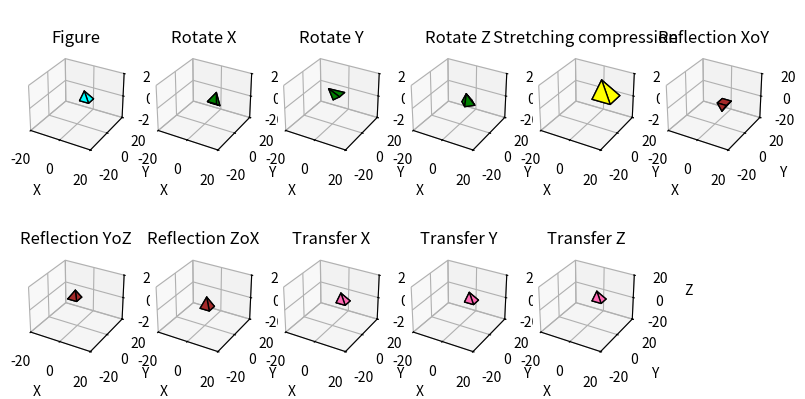

Write Python code to recreate this figure.
from math import cos, sin, radians
import matplotlib.pyplot as plt
import numpy as np
from mpl_toolkits.mplot3d.art3d import Poly3DCollection


def rotate_matrix_x(fi):
    fi = radians(fi)
    ma = [
        [1, 0, 0],
        [0, cos(fi), sin(fi)],
        [0, -sin(fi), cos(fi)]
    ]
    return ma


def rotate_matrix_y(fi):
    fi = radians(fi)
    ma = [
        [cos(fi), 0, -sin(fi)],
        [0, 1, 0],
        [sin(fi), 0, cos(fi)]
    ]
    return ma


def rotate_matrix_z(fi):
    fi = radians(fi)
    ma = [
        [cos(fi), sin(fi), 0],
        [-sin(fi), cos(fi), 0],
        [0, 0, 1]
    ]
    return ma


def stretching_compression_matrix(a, b, c):
    # a > 0 коэффициент сжатия (растяжения) вдоль оси абсцисс
    # b > 0 коэффициент сжатия (растяжения) вдоль оси ординат
    # c > 0 коэффициент сжатия (растяжения) вдоль оси аппликат

    ma = [
        [a, 0, 0],
        [0, b, 0],
        [0, 0, c]
    ]
    return ma


def reflection_x0y_matrix():
    ma = [
        [1, 0, 0],
        [0, 1, 0],
        [0, 0, -1]
    ]
    return ma


def reflection_y0z_matrix():
    ma = [
        [-1, 0, 0],
        [0, 1, 0],
        [0, 0, 1]
    ]
    return ma


def reflection_z0x_matrix():
    ma = [
        [1, 0, 0],
        [0, -1, 0],
        [0, 0, 1]
    ]
    return ma


def matrix_mul(ma1, ma2):
    ma = []
    for i in range(3):
        sum = 0
        for j in range(3):
            sum += ma1[i][j] * ma2[j]
        ma.append(sum)
    return ma


def draw_all_plots(points_list):
    a = 2
    b = 2
    c = 2
    fi = 45
    xnew = 1
    ynew = 1
    znew = 1

    fig = plt.figure(figsize=plt.figaspect(0.5))
    fig = draw_figure(fig, points_list, 'cyan', 1, 'Figure')
    fig = draw_figure(fig, rotate_x(points_list, fi), 'green', 2, 'Rotate X')
    fig = draw_figure(fig, rotate_y(points_list, fi), 'green', 3, 'Rotate Y')
    fig = draw_figure(fig, rotate_z(points_list, fi), 'green', 4, 'Rotate Z')
    fig = draw_figure(fig, stretching_compression(points_list, a, b, c), 'yellow', 5, '\nStretching compression')
    fig = draw_figure(fig, reflection_x0y(points_list), 'brown', 6, 'Reflection XoY')
    fig = draw_figure(fig, reflection_y0z(points_list), 'brown', 7, 'Reflection YoZ')
    fig = draw_figure(fig, reflection_z0x(points_list), 'brown', 8, 'Reflection ZoX')
    fig = draw_figure(fig, transfer_x(points_list, xnew), 'hotpink', 9, 'Transfer X')
    fig = draw_figure(fig, transfer_y(points_list, ynew), 'hotpink', 10, 'Transfer Y')
    fig = draw_figure(fig, transfer_z(points_list, znew), 'hotpink', 11, 'Transfer Z')
    plt.show()


def draw_figure(fig, points, color, index, title):
    ax = fig.add_subplot(2, 6, index, projection='3d')
    ax.title.set_text(title)
    ax.set_xlim((-20, 20))
    ax.set_ylim((-20, 20))
    ax.set_zlim((-20, 20))
    v = [
        [points[0], points[1], points[2], points[3]],
        [points[0], points[4], points[1]],
        [points[0], points[4], points[3]],
        [points[3], points[4], points[2]],
        [points[2], points[4], points[1]]
    ]
    pc = Poly3DCollection(v, facecolors=color, edgecolors='black')
    ax.add_collection3d(pc)

    ax.set_xlabel('X')
    ax.set_ylabel('Y')
    ax.set_zlabel('Z')

    return fig

def calculate_new_points(points_list, ma):
    new_points_list = []
    for i in points_list:
        new_points_list.append(matrix_mul(ma, [i[0], i[1], i[2]]))
    print(new_points_list)
    return new_points_list


def rotate_x(points_list, fi):
    ma = rotate_matrix_x(fi)
    return calculate_new_points(points_list, ma)
    


def rotate_y(points_list ,fi):
    ma = rotate_matrix_y(fi)
    return calculate_new_points(points_list, ma)


def rotate_z(points_list, fi):
    ma = rotate_matrix_z(fi)
    return calculate_new_points(points_list, ma)


def reflection_x0y(points_list):
    ma = reflection_x0y_matrix()
    return calculate_new_points(points_list, ma)


def reflection_y0z(points_list):
    ma = reflection_y0z_matrix()
    return calculate_new_points(points_list, ma)


def reflection_z0x(points_list):
    ma = reflection_z0x_matrix()
    return calculate_new_points(points_list, ma)


def stretching_compression(points_list, a, b, c):
    ma = stretching_compression_matrix(a, b, c)
    return calculate_new_points(points_list, ma)


def transfer_x(points_list, xnew):
    for i in points_list:
        i[0] += xnew
    return points_list


def transfer_y(points_list, ynew):
    for i in points_list:
        i[1] += ynew
    return points_list


def transfer_z(points_list, znew):
    for i in points_list:
        i[2] += znew
    return points_list


def main():
    x1 = 1
    x2 = 7
    y1 = 1
    y2 = 7
    z1 = 1
    x = 3
    y = 3
    z = 9
    points_list = [
        [x1, y1, z1], [x1, y2, z1], [x2, y2, z1], [x2, y1, z1], [x, y, z]
    ]
    draw_all_plots(points_list)


if __name__ == '__main__':
    main()
